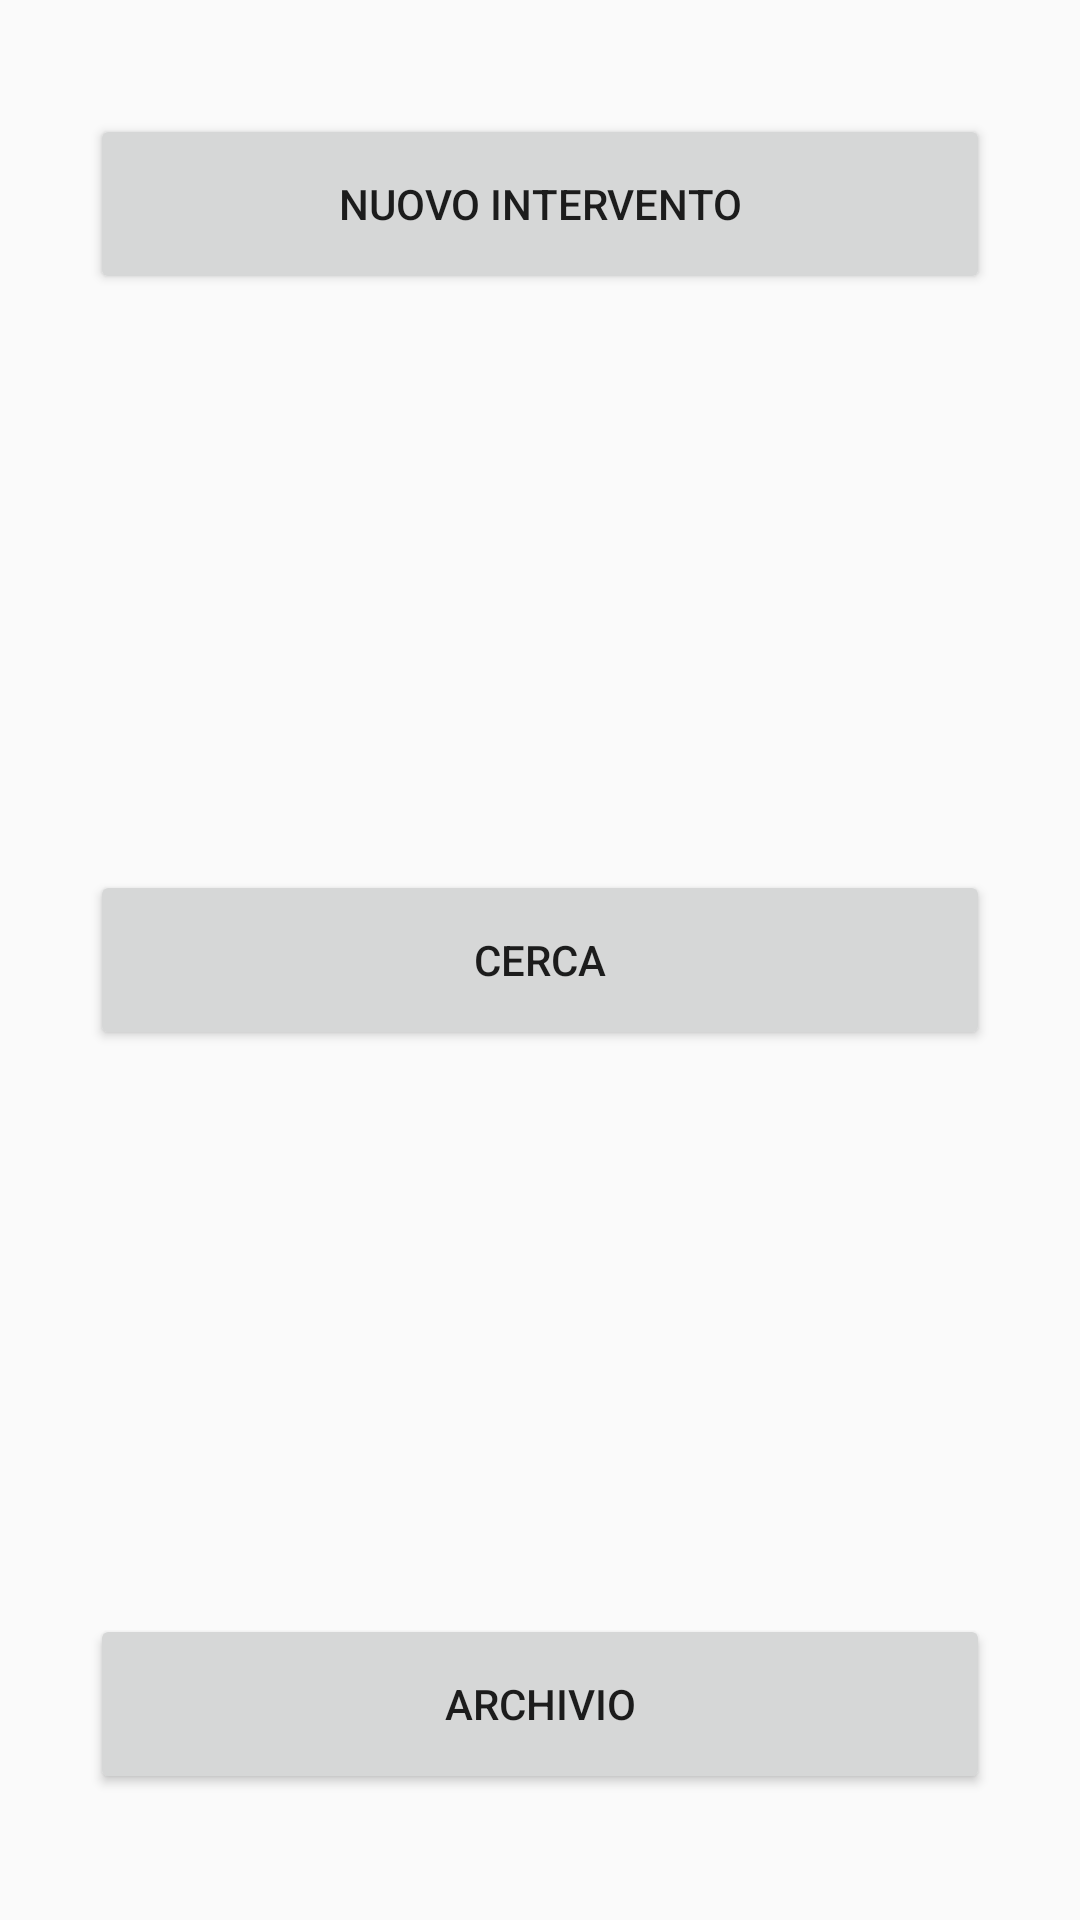

Layout XML and referenced resources for this Android screen:
<!-- AndroidManifest.xml: application theme AppTheme -->
<!-- res/layout/activity_main_menu.xml -->
<RelativeLayout xmlns:android="http://schemas.android.com/apk/res/android"
    xmlns:tools="http://schemas.android.com/tools" android:layout_width="match_parent"
    android:layout_height="match_parent" android:paddingLeft="@dimen/activity_horizontal_margin"
    android:paddingRight="@dimen/activity_horizontal_margin"
    android:paddingTop="@dimen/activity_vertical_margin"
    android:paddingBottom="@dimen/activity_vertical_margin"
    tools:context="com.example.tizi.vvf.MainMenu">

    <Button
        android:layout_width="wrap_content"
        android:layout_height="wrap_content"
        android:id="@+id/NuoIntBtn"
        android:width="300dp"
        android:height="60dp"
        android:text="Nuovo Intervento"
        android:layout_marginTop="38dp"
        android:layout_alignParentTop="true"
        android:layout_alignStart="@+id/CerBtn" />

    <Button
        android:layout_width="wrap_content"
        android:layout_height="wrap_content"
        android:text="Cerca"
        android:id="@+id/CerBtn"
        android:width="300dp"
        android:height="60dp"
        android:layout_centerVertical="true"
        android:layout_alignStart="@+id/ArcBtn" />


    <Button
        android:layout_width="wrap_content"
        android:layout_height="wrap_content"
        android:text="Archivio"
        android:id="@+id/ArcBtn"
        android:width="300dp"
        android:height="60dp"
        android:layout_marginBottom="42dp"
        android:layout_alignParentBottom="true"
        android:layout_centerHorizontal="true" />


</RelativeLayout>
<!-- resources referenced by this layout -->
<resources>
  <style name="AppTheme" parent="Theme.AppCompat.Light.DarkActionBar">
  
      </style>
</resources>
